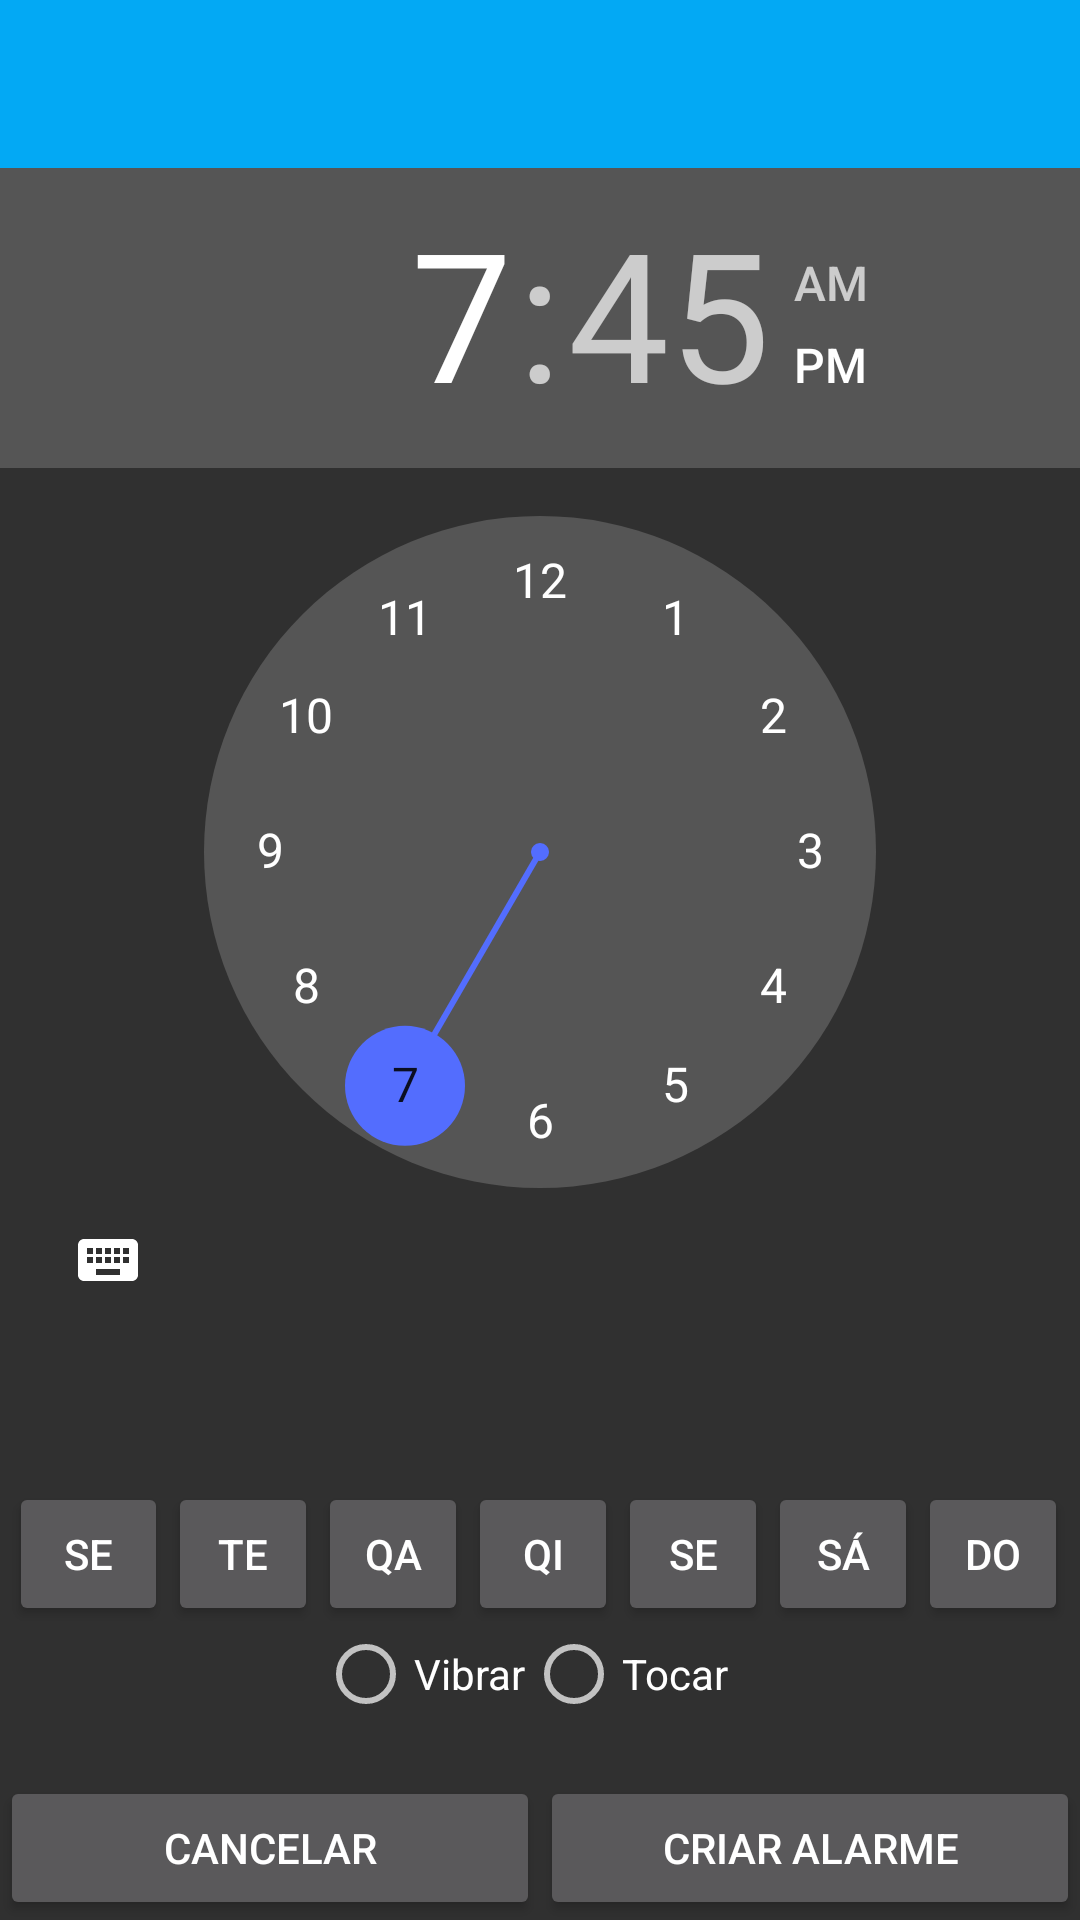

The Android layout XML behind this screen, and the referenced resources:
<!-- AndroidManifest.xml: application theme AppTheme -->
<!-- res/layout/activity_cadastro.xml -->
<?xml version="1.0" encoding="utf-8"?>

<RelativeLayout xmlns:android="http://schemas.android.com/apk/res/android"
    android:layout_width="match_parent"
    android:layout_height="match_parent"
    android:orientation="vertical">

    <ScrollView xmlns:android="http://schemas.android.com/apk/res/android"
        xmlns:tools="http://schemas.android.com/tools"
        android:id="@+id/scrollView"
        android:layout_width="fill_parent"
        android:layout_height="wrap_content"
        android:fillViewport="true"
        tools:context="br.ucam_campos.alarme.cadastro">

        <LinearLayout
            android:layout_width="match_parent"
            android:layout_height="wrap_content"
            android:gravity="fill_vertical"
            android:orientation="vertical">

            <android.support.v7.widget.Toolbar
                android:id="@+id/toolbar"
                android:layout_width="match_parent"
                android:layout_height="?attr/actionBarSize"
                android:background="@color/colorPrimary" />

            <TimePicker
                android:id="@+id/tmp1"
                android:layout_width="match_parent"
                android:layout_height="wrap_content"
                android:layout_below="@+id/toolbar"
                android:layout_centerHorizontal="true" />


        </LinearLayout>
    </ScrollView>

    <LinearLayout
        android:id="@+id/bottom_container"
        android:layout_width="match_parent"
        android:layout_height="wrap_content"
        android:layout_alignParentBottom="true"
        android:orientation="horizontal">

        <Button
            android:id="@+id/btmcan"
            android:layout_width="match_parent"
            android:layout_height="wrap_content"
            android:layout_weight="0.5"
            android:text="Cancelar" />

        <Button
            android:id="@+id/btncri"
            android:layout_width="match_parent"
            android:layout_height="wrap_content"
            android:layout_weight="0.5"
            android:text="Criar Alarme" />



    </LinearLayout>

    <RelativeLayout
        android:layout_width="356dp"
        android:layout_height="match_parent"
        android:layout_alignParentBottom="true"
        android:orientation="horizontal">

        <Button
            android:id="@+id/button5"
            style="?android:attr/buttonStyleSmall"
            android:layout_width="53dp"
            android:layout_height="wrap_content"
            android:layout_alignParentBottom="true"
            android:layout_marginBottom="98dp"
            android:layout_toLeftOf="@+id/button6"
            android:layout_toStartOf="@+id/button6"
            android:text="SE"
            android:state_pressed="true"/>

        <Button
            android:id="@+id/button6"
            style="?android:attr/buttonStyleSmall"
            android:layout_width="50dp"
            android:layout_height="wrap_content"
            android:layout_alignTop="@+id/button5"
            android:layout_toLeftOf="@+id/button7"
            android:layout_toStartOf="@+id/button7"
            android:text="TE"/>

        <Button
            android:id="@+id/button7"
            style="?android:attr/buttonStyleSmall"
            android:layout_width="50dp"
            android:layout_height="wrap_content"
            android:layout_alignTop="@+id/button6"
            android:layout_toLeftOf="@+id/button8"
            android:layout_toStartOf="@+id/button8"
            android:text="QA"
            />

        <Button
            android:id="@+id/button8"
            style="?android:attr/buttonStyleSmall"
            android:layout_width="50dp"
            android:layout_height="wrap_content"
            android:layout_alignTop="@+id/button7"
            android:layout_toLeftOf="@+id/button9"
            android:layout_toStartOf="@+id/button9"
            android:text="QI"
            />

        <Button
            android:id="@+id/button9"
            style="?android:attr/buttonStyleSmall"
            android:layout_width="50dp"
            android:layout_height="wrap_content"
            android:layout_alignTop="@+id/button8"
            android:layout_toLeftOf="@+id/button10"
            android:layout_toStartOf="@+id/button10"
            android:text="SE"
            />

        <Button
            android:id="@+id/button10"
            style="?android:attr/buttonStyleSmall"
            android:layout_width="50dp"
            android:layout_height="wrap_content"
            android:layout_alignTop="@+id/button9"
            android:layout_toLeftOf="@+id/button11"
            android:layout_toStartOf="@+id/button11"
            android:text="SÁ"
            />

        <Button
            android:id="@+id/button11"
            style="?android:attr/buttonStyleSmall"
            android:layout_width="50dp"
            android:layout_height="wrap_content"
            android:layout_alignParentEnd="true"
            android:layout_alignParentRight="true"
            android:layout_alignTop="@+id/button10"
            android:text="DO"
            />

        <RadioGroup
            android:id="@+id/group"
            android:layout_width="match_parent"
            android:layout_height="match_parent"
            android:orientation="horizontal"
            android:weightSum="3"
            android:layout_below="@+id/button6"
            android:layout_toEndOf="@+id/button6"
            android:layout_toRightOf="@+id/button6">

            <RadioButton
                android:id="@+id/Sim"
                android:layout_width="wrap_content"
                android:layout_height="wrap_content"
                android:text="Vibrar"></RadioButton>

            <RadioButton
                android:id="@+id/Nao"
                android:layout_width="wrap_content"
                android:layout_height="wrap_content"
                android:text="Tocar"
                android:layout_weight="0.10"></RadioButton>

        </RadioGroup>

    </RelativeLayout>

</RelativeLayout>
<!-- resources referenced by this layout -->
<resources>
  <color name="colorPrimary">#03A9F4</color>
  <style name="AppTheme" parent="Theme.AppCompat.NoActionBar">
          
          <item name="colorPrimary">@color/colorPrimary</item>
          <item name="colorPrimaryDark">@color/colorPrimaryDark</item>
          <item name="colorAccent">@color/colorAccent</item>
      </style>
  <color name="colorPrimaryDark">#0288D1</color>
  <color name="colorAccent">#536DFE</color>
</resources>
